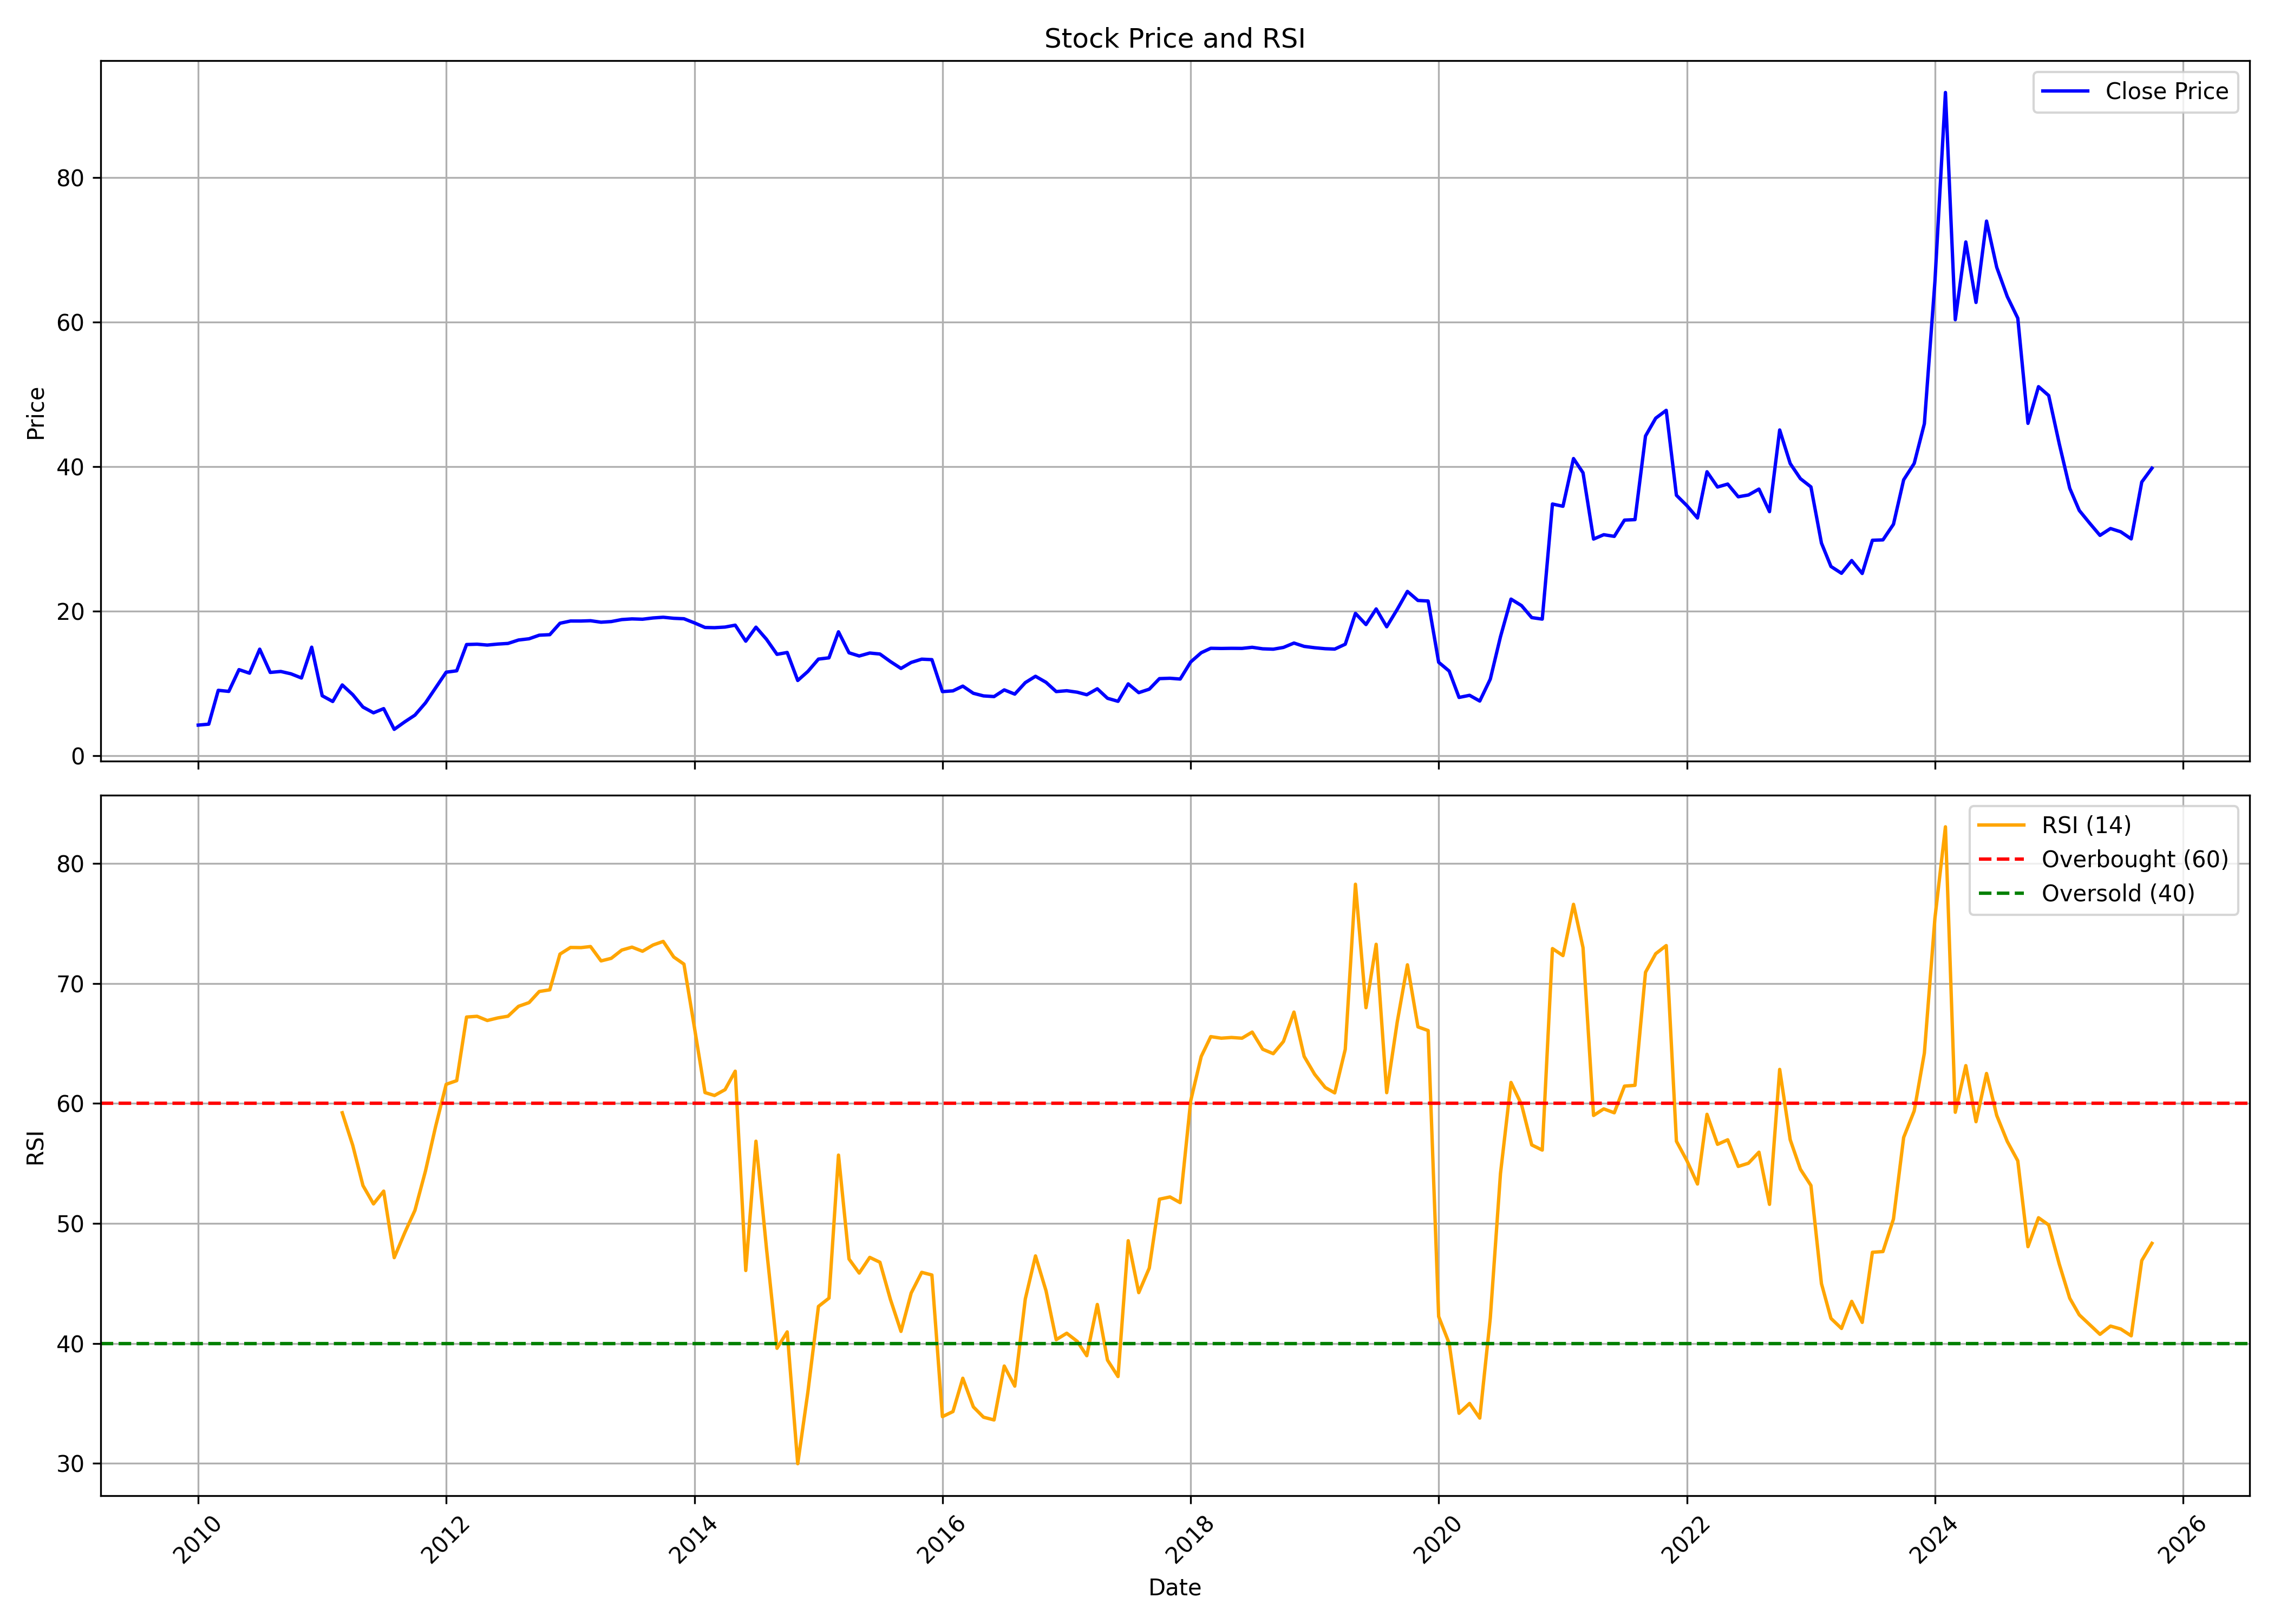

Data behind this chart, as committed beside it:
, date, symbol, open, high, low, close, volume, rsi
0, 2010-01-01, PAISALO, 4.358, 4.544, 3.72, 4.248, 8356800, 
1, 2010-02-01, PAISALO, 4.211, 4.666, 3.9, 4.378, 2813840, 
2, 2010-03-01, PAISALO, 4.378, 9.955, 3.961, 9.059, 37986240, 
3, 2010-04-01, PAISALO, 8.638, 10.3, 6.967, 8.913, 12482976, 
4, 2010-05-01, PAISALO, 9.36, 13.44, 9.129, 11.92, 10806428, 
5, 2010-06-01, PAISALO, 12, 13.41, 11.06, 11.43, 1351116, 
6, 2010-07-01, PAISALO, 11.28, 15.09, 10.92, 14.75, 3810956, 
7, 2010-08-01, PAISALO, 14.98, 16.94, 11.15, 11.54, 11540324, 
8, 2010-09-01, PAISALO, 11.32, 14.21, 11.32, 11.67, 1126808, 
9, 2010-10-01, PAISALO, 11.59, 13.74, 10.84, 11.34, 499840, 
10, 2010-11-01, PAISALO, 11.56, 12.77, 8.526, 10.77, 6373520, 
11, 2010-12-01, PAISALO, 10.74, 18.31, 10.12, 15.03, 23582392, 
12, 2011-01-01, PAISALO, 14.93, 19.99, 7.948, 8.31, 94017460, 
13, 2011-02-01, PAISALO, 8.502, 9.707, 7.105, 7.515, 4300592, 
14, 2011-03-01, PAISALO, 7.852, 10.84, 6.985, 9.803, 17512396, 59.23
15, 2011-04-01, PAISALO, 9.707, 10.36, 8.189, 8.454, 15678548, 56.5
16, 2011-05-01, PAISALO, 8.31, 8.43, 6.046, 6.744, 16043886, 53.16
17, 2011-06-01, PAISALO, 6.889, 9.803, 4.673, 5.949, 60025830, 51.63
18, 2011-07-01, PAISALO, 5.973, 8.382, 5.973, 6.527, 23275462, 52.7
19, 2011-08-01, PAISALO, 6.311, 7.178, 3.444, 3.661, 8169754, 47.15
20, 2011-09-01, PAISALO, 3.661, 5.781, 3.492, 4.697, 5566686, 49.23
21, 2011-10-01, PAISALO, 4.793, 5.708, 4.297, 5.629, 2198422, 51.1
22, 2011-11-01, PAISALO, 5.419, 8.141, 5.419, 7.32, 26890540, 54.37
23, 2011-12-01, PAISALO, 7.382, 9.827, 7.382, 9.406, 3552920, 58.09
24, 2012-01-01, PAISALO, 9.683, 11.75, 9.174, 11.57, 9474260, 61.6
25, 2012-02-01, PAISALO, 11.56, 12.53, 10.69, 11.76, 1511660, 61.9
26, 2012-03-01, PAISALO, 11.85, 15.7, 11.71, 15.4, 16662260, 67.2
27, 2012-04-01, PAISALO, 17.34, 17.34, 15.13, 15.44, 34035120, 67.26
28, 2012-05-01, PAISALO, 15.46, 15.65, 15.17, 15.32, 38996160, 66.91
29, 2012-06-01, PAISALO, 15.36, 15.61, 15.23, 15.46, 34230560, 67.13
30, 2012-07-01, PAISALO, 15.49, 17.34, 15.35, 15.55, 39638120, 67.27
31, 2012-08-01, PAISALO, 15.59, 16.81, 15.47, 16.02, 38913240, 68.1
32, 2012-09-01, PAISALO, 16.14, 16.47, 15.99, 16.19, 28362340, 68.41
33, 2012-10-01, PAISALO, 16.25, 17.15, 16.09, 16.69, 33290040, 69.33
34, 2012-11-01, PAISALO, 16.8, 18.6, 16.2, 16.76, 24881360, 69.47
35, 2012-12-01, PAISALO, 16.68, 19.68, 16.62, 18.34, 25549720, 72.45
36, 2013-01-01, PAISALO, 18.31, 19.2, 18.24, 18.65, 22207580, 73
37, 2013-02-01, PAISALO, 18.75, 18.88, 18.64, 18.65, 17799100, 72.99
38, 2013-03-01, PAISALO, 18.81, 18.85, 18.67, 18.69, 17449060, 73.08
39, 2013-04-01, PAISALO, 18.79, 18.79, 18.42, 18.49, 40942000, 71.88
40, 2013-05-01, PAISALO, 18.49, 19.33, 17.64, 18.57, 56612960, 72.09
41, 2013-06-01, PAISALO, 18.57, 18.86, 18.46, 18.85, 34433400, 72.78
42, 2013-07-01, PAISALO, 18.86, 19.03, 18.75, 18.94, 36410380, 73.03
43, 2013-08-01, PAISALO, 18.95, 19.05, 18.84, 18.9, 26678140, 72.68
44, 2013-09-01, PAISALO, 18.95, 19.28, 18.84, 19.08, 26652480, 73.2
45, 2013-10-01, PAISALO, 19.09, 19.47, 19.07, 19.17, 13287540, 73.5
46, 2013-11-01, PAISALO, 19.16, 19.24, 19, 19.03, 14503580, 72.2
47, 2013-12-01, PAISALO, 19.02, 19.05, 18.84, 18.96, 29957440, 71.61
48, 2014-01-01, PAISALO, 18.94, 18.94, 18.36, 18.39, 25086580, 66.3
49, 2014-02-01, PAISALO, 18.42, 18.43, 17.7, 17.76, 20854420, 60.91
50, 2014-03-01, PAISALO, 17.77, 17.88, 17.68, 17.73, 21453760, 60.66
51, 2014-04-01, PAISALO, 17.73, 17.92, 17.72, 17.81, 16559980, 61.15
52, 2014-05-01, PAISALO, 17.81, 18.33, 17.73, 18.07, 15645880, 62.69
53, 2014-06-01, PAISALO, 18.09, 26.02, 15.38, 15.86, 11743240, 46.08
54, 2014-07-01, PAISALO, 15.45, 21.55, 14.89, 17.8, 777140, 56.85
55, 2014-08-01, PAISALO, 17.54, 23.73, 15.26, 16.12, 3436180, 47.92
56, 2014-09-01, PAISALO, 16.51, 17.05, 12.93, 14.04, 5190540, 39.6
57, 2014-10-01, PAISALO, 14.26, 14.57, 12.97, 14.3, 3787520, 40.97
58, 2014-11-01, PAISALO, 14.42, 15.6, 8.494, 10.42, 19858500, 29.98
59, 2014-12-01, PAISALO, 11.46, 12.54, 10.69, 11.68, 8478260, 35.98
... 130 more rows
